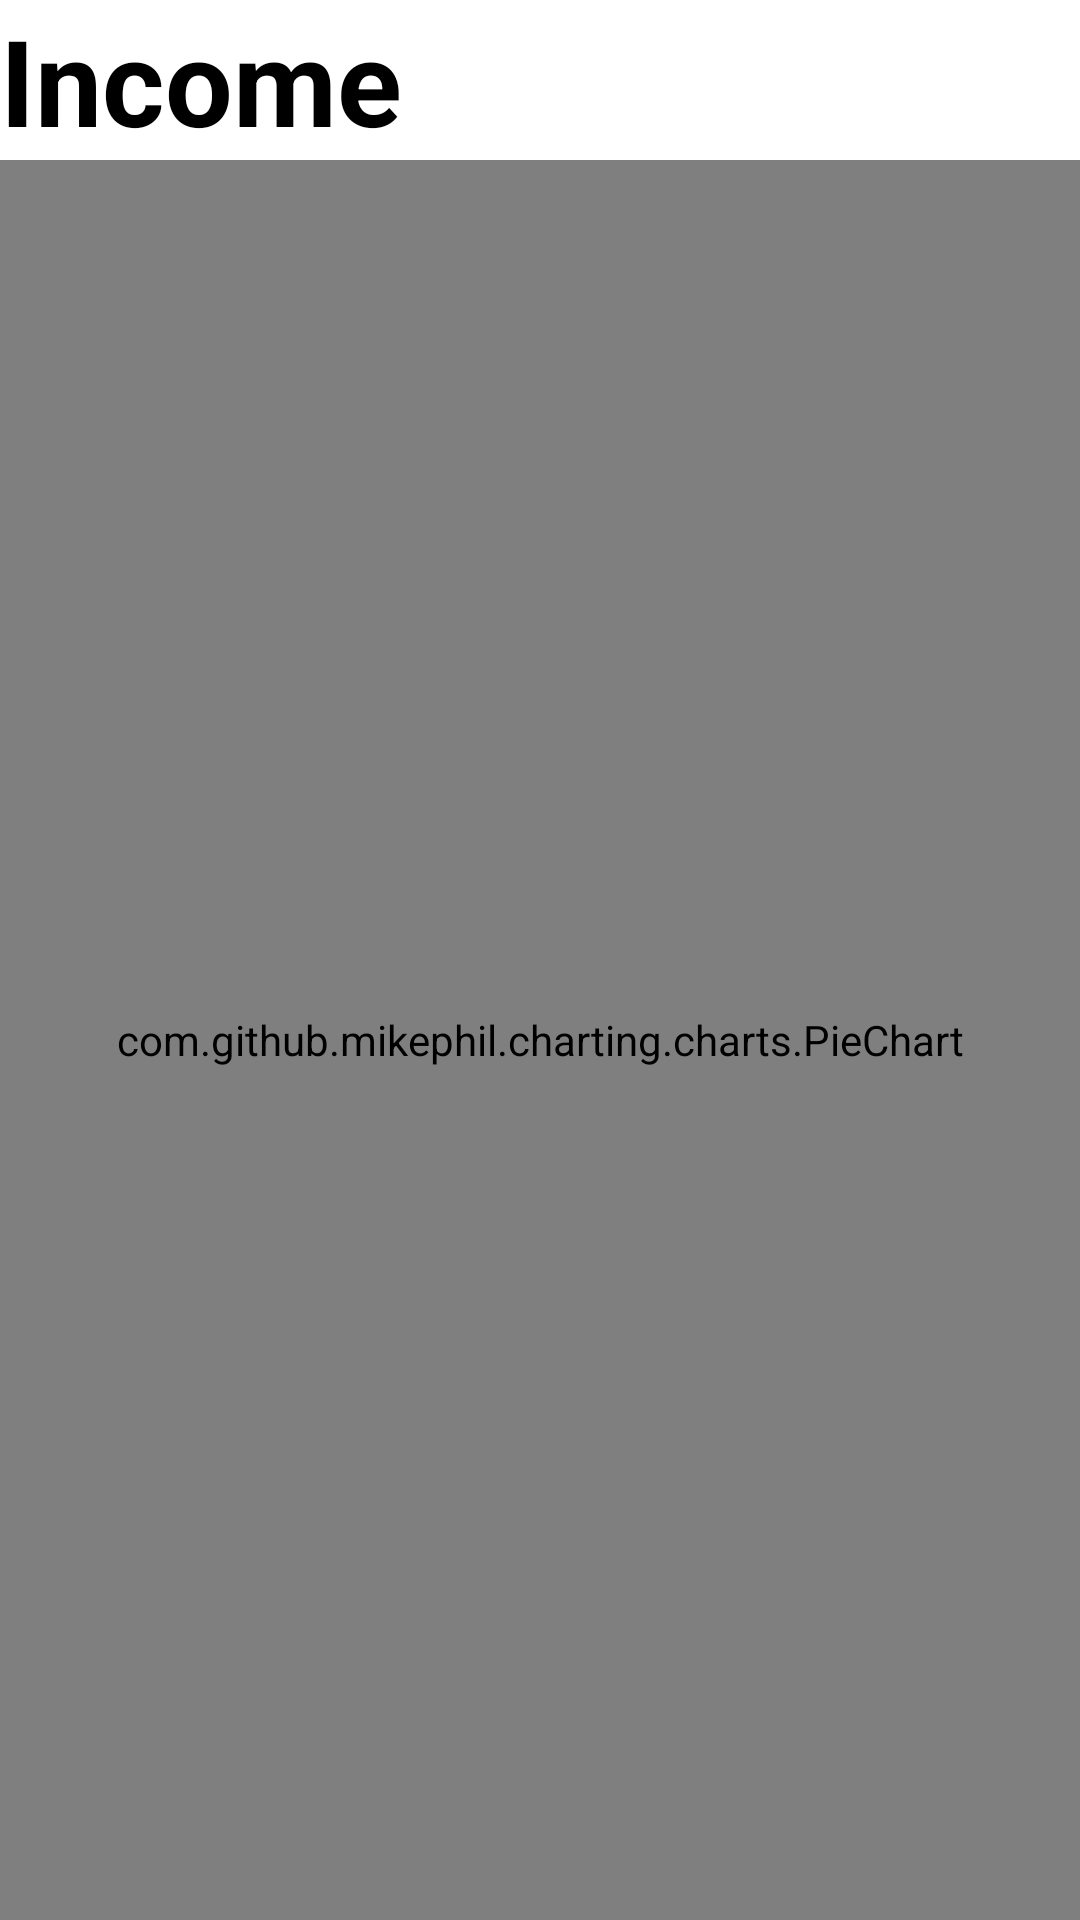

The Android layout XML behind this screen, and the referenced resources:
<!-- AndroidManifest.xml: application theme Theme.DziennikTransakcji -->
<!-- res/layout/fragment_income.xml -->
<?xml version="1.0" encoding="utf-8"?>
<LinearLayout xmlns:android="http://schemas.android.com/apk/res/android"
    xmlns:tools="http://schemas.android.com/tools"
    android:orientation="vertical"
    android:layout_width="match_parent"
    android:layout_height="match_parent"
    tools:context="pl.com.dzienniktransakcji.ui.income_fragment.IncomeFragment">

    <TextView
        android:textStyle="bold"
        android:textSize="40sp"
        android:textColor="@color/black"
        android:layout_width="match_parent"
        android:layout_height="wrap_content"
        android:text="Income" />

    <com.github.mikephil.charting.charts.PieChart
        android:id="@+id/incomePieChart"
        android:layout_width="match_parent"
        android:layout_height="match_parent"/>

</LinearLayout>
<!-- resources referenced by this layout -->
<resources>
  <style name="Theme.DziennikTransakcji" parent="Theme.MaterialComponents.DayNight.DarkActionBar">
          
          <item name="colorPrimary">@color/purple_500</item>
          <item name="colorPrimaryVariant">@color/purple_700</item>
          <item name="colorOnPrimary">@color/white</item>
          
          <item name="colorSecondary">@color/teal_200</item>
          <item name="colorSecondaryVariant">@color/teal_700</item>
          <item name="colorOnSecondary">@color/black</item>
          
          <item name="android:statusBarColor">?attr/colorPrimaryVariant</item>
          
      </style>
  <!-- not gathered from this repository: default colours our renderer supplied (Android Studio template values) -->
  <color name="purple_500">#FF6200EE</color>
  <color name="purple_700">#FF3700B3</color>
  <color name="teal_200">#FF03DAC5</color>
  <color name="teal_700">#FF018786</color>
  <color name="black">#FF000000</color>
  <color name="white">#FFFFFFFF</color>
</resources>
